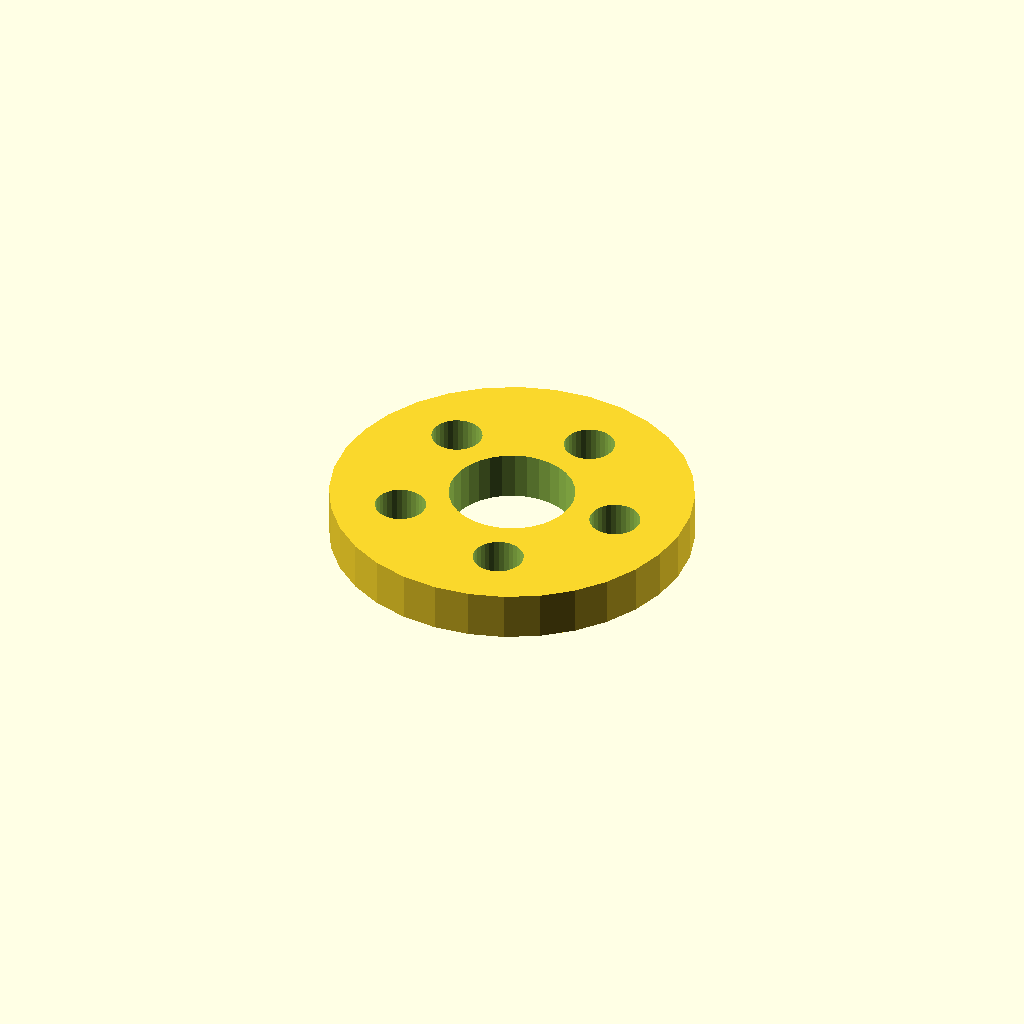
Cell 1: the model at its default parameters.
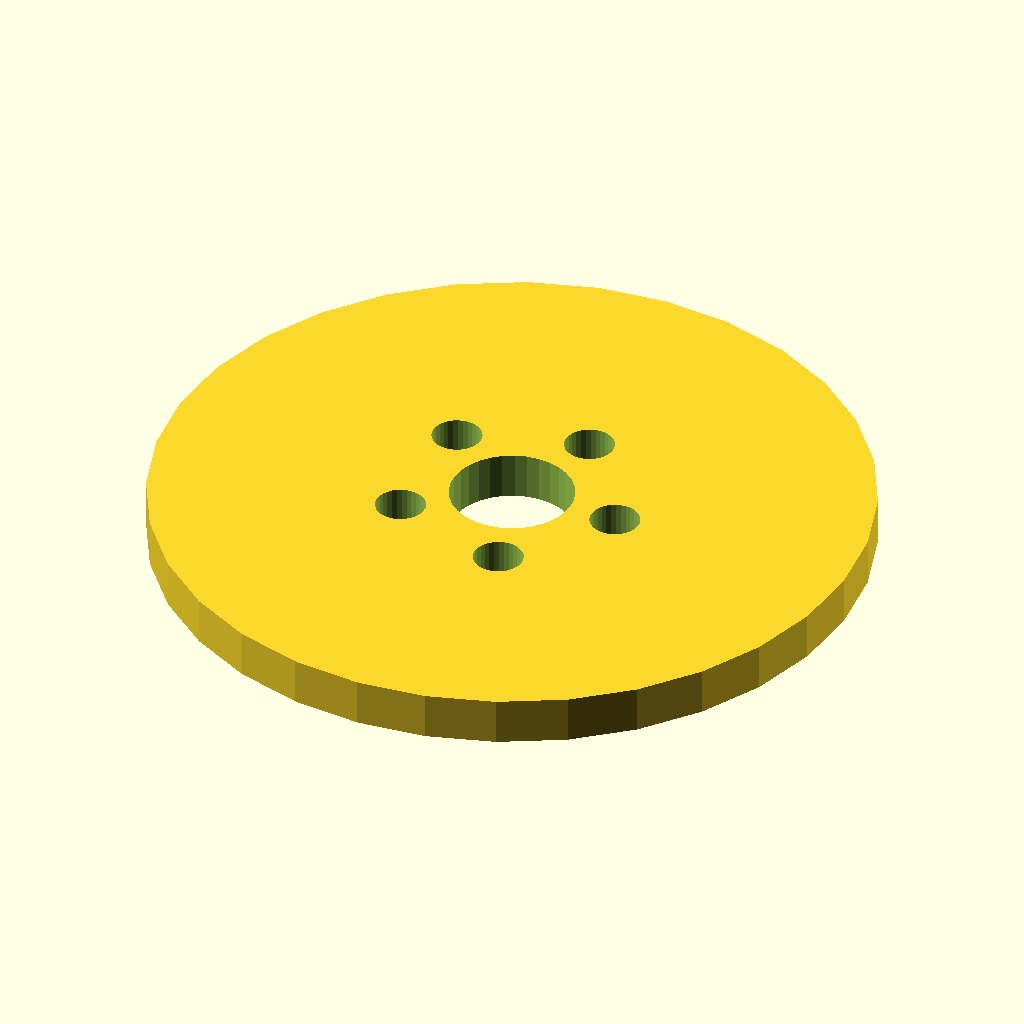
Cell 2: the same model with flange_d = 120.
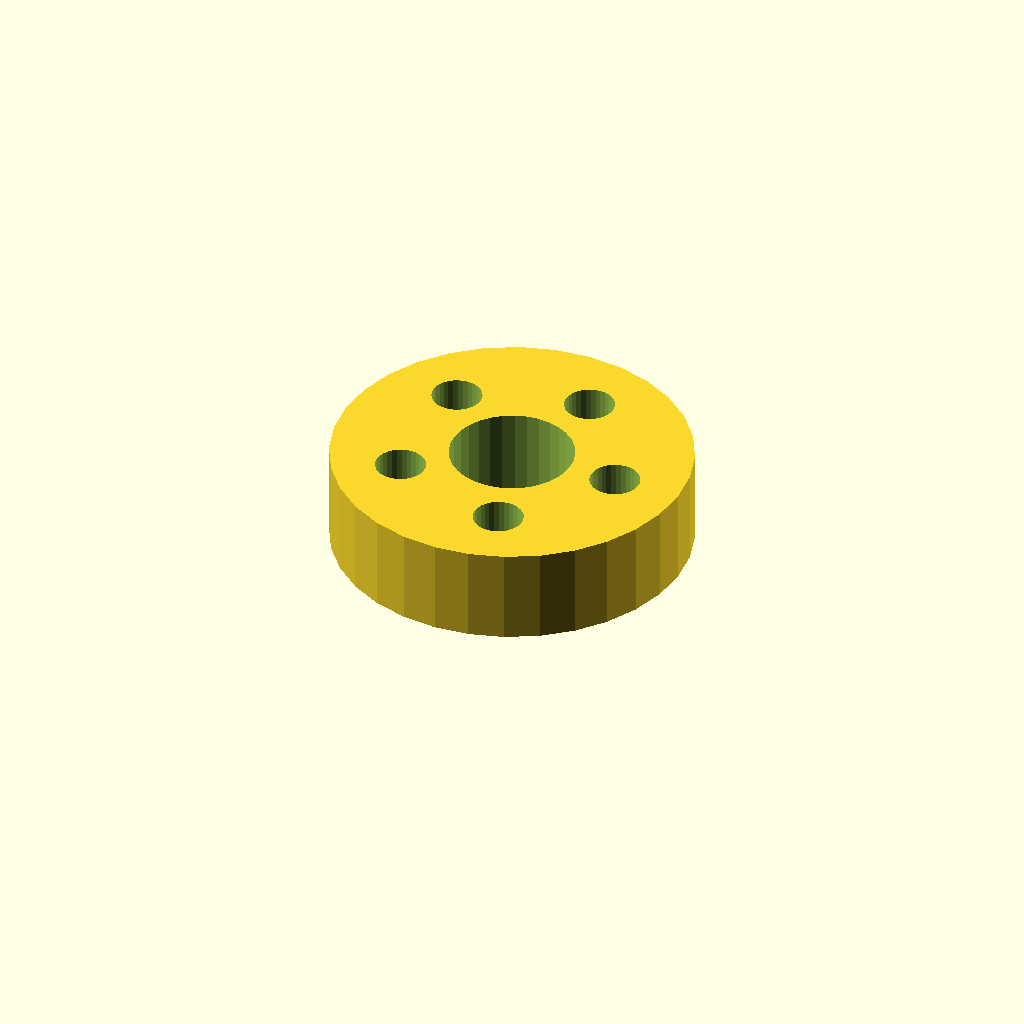
Cell 3: thickness = 16 (everything else at default).
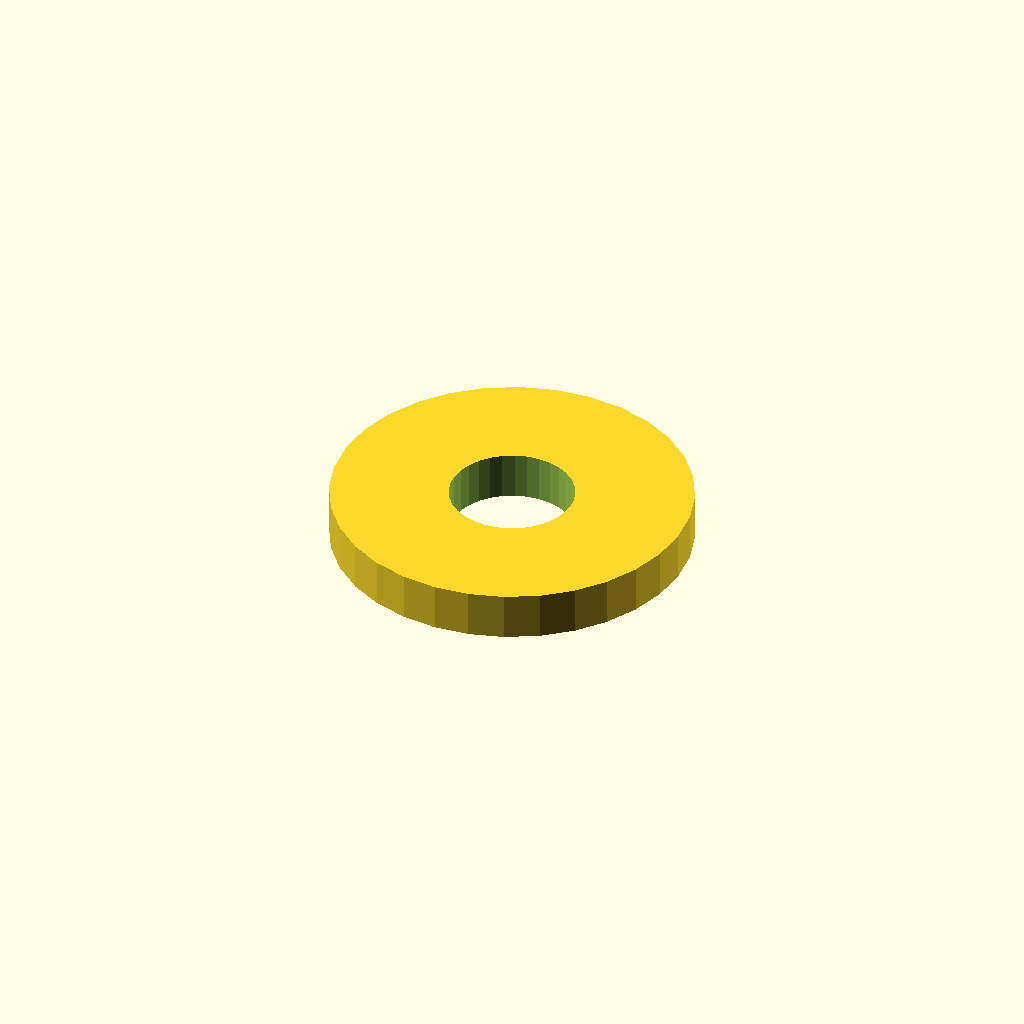
Cell 4: the same model with pcd = 74.4.
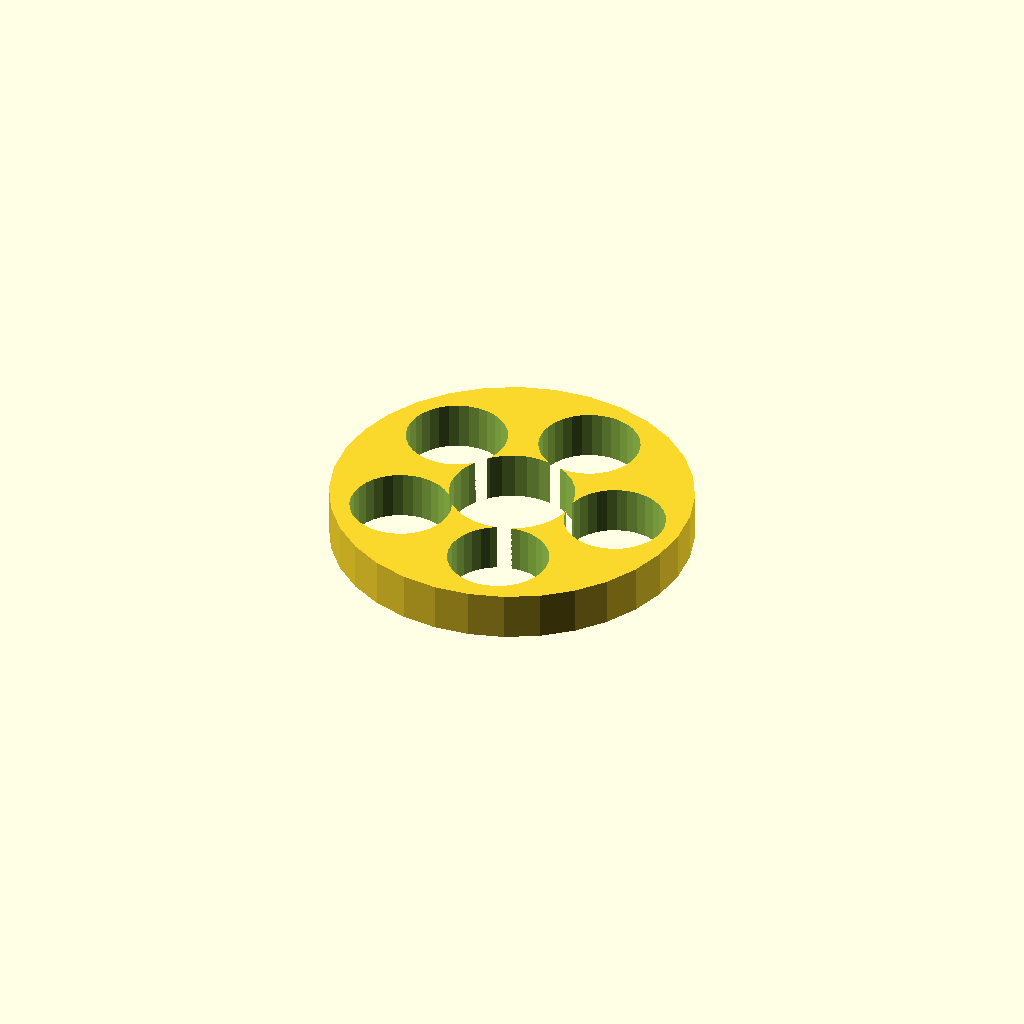
Cell 5 — hole_d set to 16.8, the other parameters unchanged.
One fixed orthographic camera (rotation 55°, 0°, 25°; colour scheme Cornfield) for every cell.
OpenSCAD source file optional_data/data/place1/boltcircles/part_0146.scad:
$fn = 32;

// ----------------------------------------------------------------------
// Flange Ø60 x 8
// 5 holes on a Ø37.2 bolt circle, bolted joints
// ----------------------------------------------------------------------

// --- parameters (mm) ---
flange_d = 60;  // outside diameter of the flange
thickness = 8;  // flange thickness
holes = 5;      // number of bolt holes
pcd = 37.2;     // bolt circle diameter
start_deg = 0;  // angle of the first hole, from +X
hole_d = 8.4;   // bolt hole diameter
bore_d = 20.8;  // central through bore
hub_d = 28.8;   // hub outside diameter
hub_h = 0;      // hub height above the flange face (0 = no hub)

// --- derived feature positions (mm) ---
height = thickness + hub_h;  // = 8   overall height of the part
pcd_r = pcd / 2;             // = 18.6   bolt circle radius
hole_step = 360 / holes;     // = 72   angular pitch
feature_centers = [
  [pcd_r * cos(start_deg + 0 * hole_step), pcd_r * sin(start_deg + 0 * hole_step)],
  [pcd_r * cos(start_deg + 1 * hole_step), pcd_r * sin(start_deg + 1 * hole_step)],
  [pcd_r * cos(start_deg + 2 * hole_step), pcd_r * sin(start_deg + 2 * hole_step)],
  [pcd_r * cos(start_deg + 3 * hole_step), pcd_r * sin(start_deg + 3 * hole_step)],
  [pcd_r * cos(start_deg + 4 * hole_step), pcd_r * sin(start_deg + 4 * hole_step)]
];   // bolt hole centres on the pitch circle

// flange disc, every hole and the bore cut straight through
difference() {
  union() {
    cylinder(d = flange_d, h = thickness);
  }
  translate([0, 0, -1]) cylinder(d = bore_d, h = height + 2);  // bore, through
  for (centre = feature_centers)
    translate([centre[0], centre[1], -1]) cylinder(d = hole_d, h = thickness + 2);
}
Parameter table extracted from the source (name, type, default, range or options):
flange_d: number, default 60
thickness: number, default 8
holes: number, default 5
pcd: number, default 37.2
start_deg: number, default 0
hole_d: number, default 8.4
bore_d: number, default 20.8
hub_d: number, default 28.8
hub_h: number, default 0
